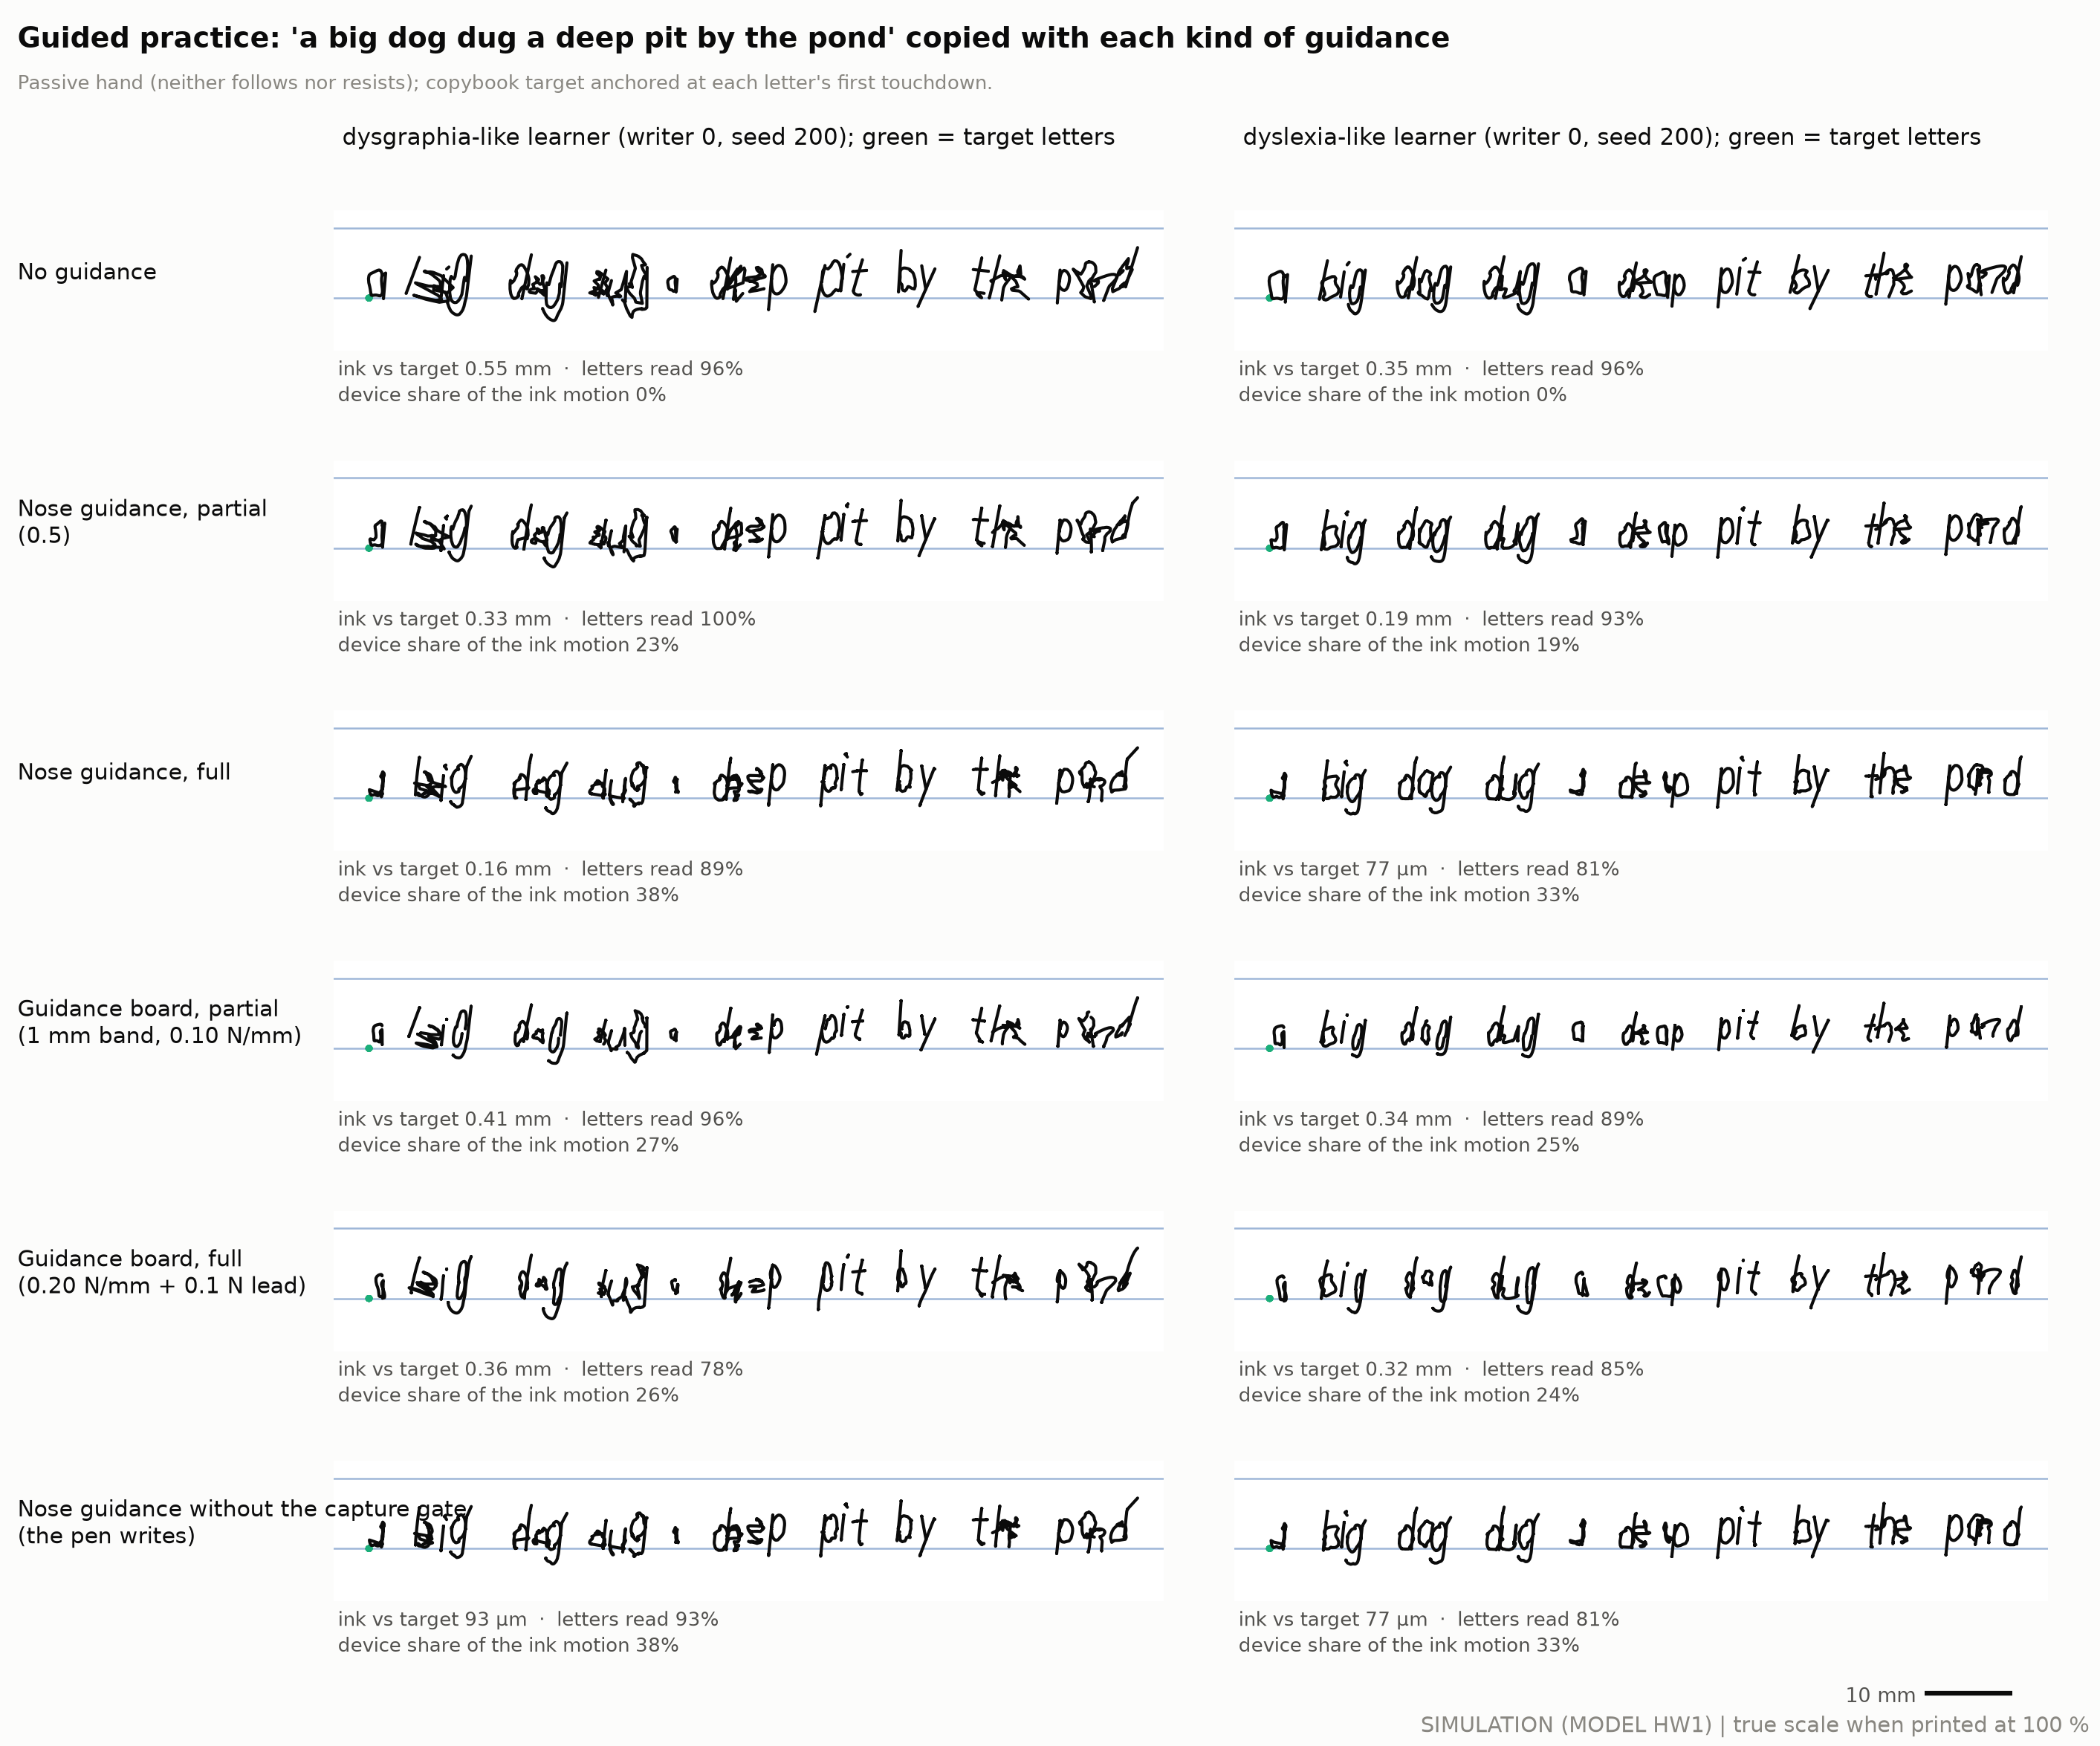

Data behind this chart, as committed beside it:
column, row_key, row, metrics
dysgraphia-like learner (writer 0, seed …, none, No guidance, ink vs target 0.55 mm  ·  letters read 9…
dysgraphia-like learner (writer 0, seed …, nose_partial, Nose guidance, partial?(0.5), ink vs target 0.33 mm  ·  letters read 1…
dysgraphia-like learner (writer 0, seed …, nose_full, Nose guidance, full, ink vs target 0.16 mm  ·  letters read 8…
dysgraphia-like learner (writer 0, seed …, board_partial, Guidance board, partial?(1 mm band, 0.10…, ink vs target 0.41 mm  ·  letters read 9…
dysgraphia-like learner (writer 0, seed …, board_full, Guidance board, full?(0.20 N/mm + 0.1 N …, ink vs target 0.36 mm  ·  letters read 7…
dysgraphia-like learner (writer 0, seed …, nose_nogate, Nose guidance without the capture gate?(…, ink vs target 93 µm  ·  letters read 93%…
dyslexia-like learner (writer 0, seed 20…, none, No guidance, ink vs target 0.35 mm  ·  letters read 9…
dyslexia-like learner (writer 0, seed 20…, nose_partial, Nose guidance, partial?(0.5), ink vs target 0.19 mm  ·  letters read 9…
dyslexia-like learner (writer 0, seed 20…, nose_full, Nose guidance, full, ink vs target 77 µm  ·  letters read 81%…
dyslexia-like learner (writer 0, seed 20…, board_partial, Guidance board, partial?(1 mm band, 0.10…, ink vs target 0.34 mm  ·  letters read 8…
dyslexia-like learner (writer 0, seed 20…, board_full, Guidance board, full?(0.20 N/mm + 0.1 N …, ink vs target 0.32 mm  ·  letters read 8…
dyslexia-like learner (writer 0, seed 20…, nose_nogate, Nose guidance without the capture gate?(…, ink vs target 77 µm  ·  letters read 81%…
